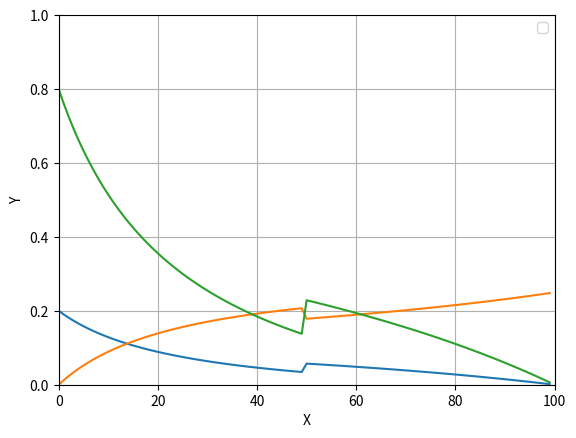

The script that saved this image:
# coding: utf

import math
import numpy as np
import matplotlib.pyplot as plt
import scipy.integrate as integrate
import scipy.special as special

def lt(t):
    if (0 <= t < 50 ):
        return 0.02 * t
    elif (50 <= t < 100):
        return 0.5

def ut(t):
    return 0.004 * (100-t)

T = [i for i in range(100)]
P0, P1, PX = [], [], []

for t in range(100):
    p0 = ut(t) * 0.2 / (lt(t) + ut(t))
    px = ut(t) * 0.8 / (lt(t) + ut(t))
    p1 = lt(t) * 0.25 / (lt(t) + ut(t))

    P0 += [p0]
    P1 += [p1]
    PX += [px]

plt.grid(True)
plt.xlim(0, 100)
plt.ylim(0.0, 1.0)
plt.plot(T, P0)
plt.plot(T, P1)
plt.plot(T, PX)
plt.xlabel('X')
plt.ylabel('Y')
plt.legend()
plt.show()